Run: headless pygame with SDL's dummy video driver; simulated clock (each Clock.tick advances the game by its frame time, no real sleeping); random seed 0; keys injected as events and as key.get_pressed() state; mouse plan: one left click at the window centre at the start of phase 2, then a move to the lower-right quarter at the start of phase 3.
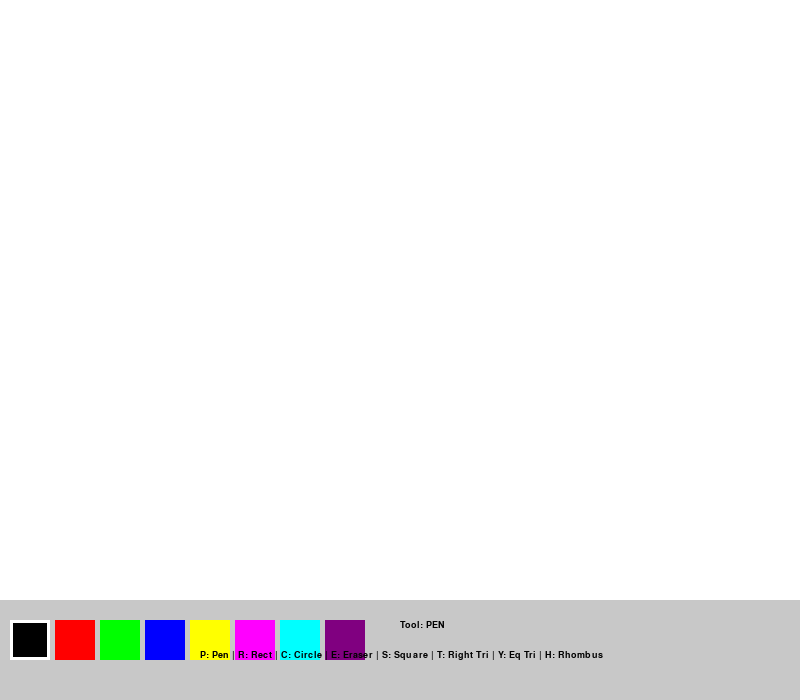
Frame 1 of 4 · flips 1–60 · no input
Frame 2 of 4 · flips 61–180 · clicked the window centre · tapped SPACE, RETURN · held RIGHT (→), D · screen unchanged from frame 1, image omitted
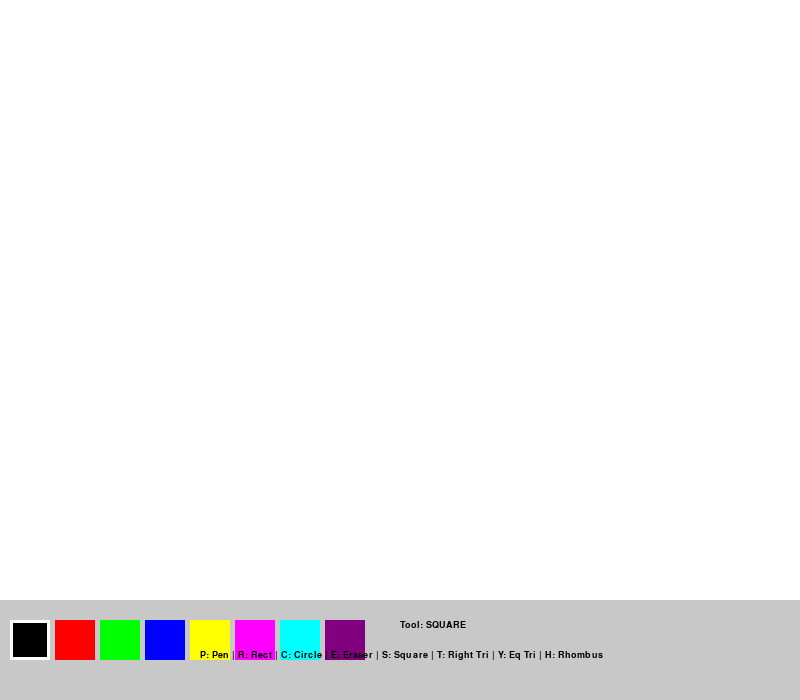
Frame 3 of 4 · flips 181–300 · moved the mouse to the lower-right quarter · held DOWN (↓), S
Frame 4 of 4 · flips 301–420 · held LEFT (←), A, UP (↑), W · screen unchanged from frame 3, image omitted

The pygame program that drew these frames:

import pygame
import math  # Needed for equilateral triangle calculations

def main():
    pygame.init()

    # Window settings
    WIDTH, HEIGHT = 800, 700
    screen = pygame.display.set_mode((WIDTH, HEIGHT))
    pygame.display.set_caption("Paint - Dias Edition")

    clock = pygame.time.Clock()

    # Basic colors
    WHITE = (255, 255, 255)
    BLACK = (0, 0, 0)
    GRAY = (200, 200, 200)

    # Color palette
    PALETTE = [
        (0, 0, 0), (255, 0, 0), (0, 255, 0), (0, 0, 255),
        (255, 255, 0), (255, 0, 255), (0, 255, 255), (128, 0, 128)
    ]

    color = BLACK  # Current drawing color
    drawing_mode = 'pen'  # Default tool
    line_width = 5  # Thickness

    # Canvas (drawing area)
    canvas = pygame.Surface((800, 600))
    canvas.fill(WHITE)

    # Variables for drawing
    start_pos = None
    last_pos = None
    is_drawing = False

    running = True
    while running:
        mouse_pos = pygame.mouse.get_pos()

        for event in pygame.event.get():
            if event.type == pygame.QUIT:
                running = False

            # -------- TOOL SELECTION --------
            if event.type == pygame.KEYDOWN:
                if event.key == pygame.K_r: drawing_mode = 'rect'
                if event.key == pygame.K_c: drawing_mode = 'circle'
                if event.key == pygame.K_p: drawing_mode = 'pen'
                if event.key == pygame.K_e: drawing_mode = 'eraser'
                if event.key == pygame.K_s: drawing_mode = 'square'
                if event.key == pygame.K_t: drawing_mode = 'right_triangle'
                if event.key == pygame.K_y: drawing_mode = 'equilateral_triangle'
                if event.key == pygame.K_h: drawing_mode = 'rhombus'

            # -------- MOUSE DOWN --------
            if event.type == pygame.MOUSEBUTTONDOWN:
                # Check palette click
                if mouse_pos[1] > 610:
                    for i, c in enumerate(PALETTE):
                        rect = pygame.Rect(10 + i * 45, 620, 40, 40)
                        if rect.collidepoint(mouse_pos):
                            color = c
                else:
                    is_drawing = True
                    start_pos = mouse_pos
                    last_pos = mouse_pos

            # -------- MOUSE UP --------
            if event.type == pygame.MOUSEBUTTONUP:
                if is_drawing:

                    x1, y1 = start_pos
                    x2, y2 = mouse_pos
                    w = x2 - x1
                    h = y2 - y1

                    # ----- RECTANGLE -----
                    if drawing_mode == 'rect':
                        pygame.draw.rect(canvas, color, (x1, y1, w, h), 2)

                    # ----- SQUARE -----
                    elif drawing_mode == 'square':
                        side = min(abs(w), abs(h))  # equal sides
                        pygame.draw.rect(canvas, color, (x1, y1, side, side), 2)

                    # ----- CIRCLE -----
                    elif drawing_mode == 'circle':
                        r = int(((w)**2 + (h)**2)**0.5)
                        pygame.draw.circle(canvas, color, start_pos, r, 2)

                    # ----- RIGHT TRIANGLE -----
                    elif drawing_mode == 'right_triangle':
                        points = [
                            (x1, y1),
                            (x2, y1),
                            (x1, y2)
                        ]
                        pygame.draw.polygon(canvas, color, points, 2)

                    # ----- EQUILATERAL TRIANGLE -----
                    elif drawing_mode == 'equilateral_triangle':
                        side = abs(w)
                        height = (math.sqrt(3) / 2) * side

                        points = [
                            (x1, y1),
                            (x1 + side, y1),
                            (x1 + side / 2, y1 - height)
                        ]
                        pygame.draw.polygon(canvas, color, points, 2)

                    # ----- RHOMBUS -----
                    elif drawing_mode == 'rhombus':
                        cx = (x1 + x2) // 2
                        cy = (y1 + y2) // 2

                        points = [
                            (cx, y1),  # top
                            (x2, cy),  # right
                            (cx, y2),  # bottom
                            (x1, cy)   # left
                        ]
                        pygame.draw.polygon(canvas, color, points, 2)

                    is_drawing = False
                    start_pos = None
                    last_pos = None

            # -------- DRAWING WITH MOUSE MOVE --------
            if event.type == pygame.MOUSEMOTION and is_drawing:
                if drawing_mode == 'pen':
                    pygame.draw.line(canvas, color, last_pos, mouse_pos, line_width)
                    pygame.draw.circle(canvas, color, mouse_pos, line_width // 2)
                    last_pos = mouse_pos

                elif drawing_mode == 'eraser':
                    pygame.draw.line(canvas, WHITE, last_pos, mouse_pos, line_width * 4)
                    pygame.draw.circle(canvas, WHITE, mouse_pos, (line_width * 4) // 2)
                    last_pos = mouse_pos

        # -------- RENDER --------
        screen.fill(GRAY)
        screen.blit(canvas, (0, 0))

        # Draw palette
        for i, c in enumerate(PALETTE):
            pygame.draw.rect(screen, c, (10 + i * 45, 620, 40, 40))
            if color == c:
                pygame.draw.rect(screen, WHITE, (10 + i * 45, 620, 40, 40), 3)

        # -------- PREVIEW SHAPES --------
        if is_drawing and start_pos and mouse_pos[1] <= 600:
            x1, y1 = start_pos
            x2, y2 = mouse_pos
            w = x2 - x1
            h = y2 - y1

            if drawing_mode == 'rect':
                pygame.draw.rect(screen, color, (x1, y1, w, h), 2)

            elif drawing_mode == 'square':
                side = min(abs(w), abs(h))
                pygame.draw.rect(screen, color, (x1, y1, side, side), 2)

            elif drawing_mode == 'circle':
                r = int((w**2 + h**2)**0.5)
                pygame.draw.circle(screen, color, start_pos, r, 2)

            elif drawing_mode == 'right_triangle':
                pygame.draw.polygon(screen, color, [(x1, y1), (x2, y1), (x1, y2)], 2)

            elif drawing_mode == 'equilateral_triangle':
                side = abs(w)
                height = (math.sqrt(3) / 2) * side
                pygame.draw.polygon(screen, color,
                                    [(x1, y1), (x1 + side, y1), (x1 + side / 2, y1 - height)], 2)

            elif drawing_mode == 'rhombus':
                cx = (x1 + x2) // 2
                cy = (y1 + y2) // 2
                pygame.draw.polygon(screen, color,
                                    [(cx, y1), (x2, cy), (cx, y2), (x1, cy)], 2)

        # -------- UI TEXT --------
        font = pygame.font.SysFont("Verdana", 14)
        screen.blit(font.render(f"Tool: {drawing_mode.upper()}", True, BLACK), (400, 620))
        screen.blit(font.render(
            "P: Pen | R: Rect | C: Circle | E: Eraser | S: Square | T: Right Tri | Y: Eq Tri | H: Rhombus",
            True, BLACK), (200, 650))

        pygame.display.flip()
        clock.tick(120)

    pygame.quit()


if __name__ == '__main__':
    main()
